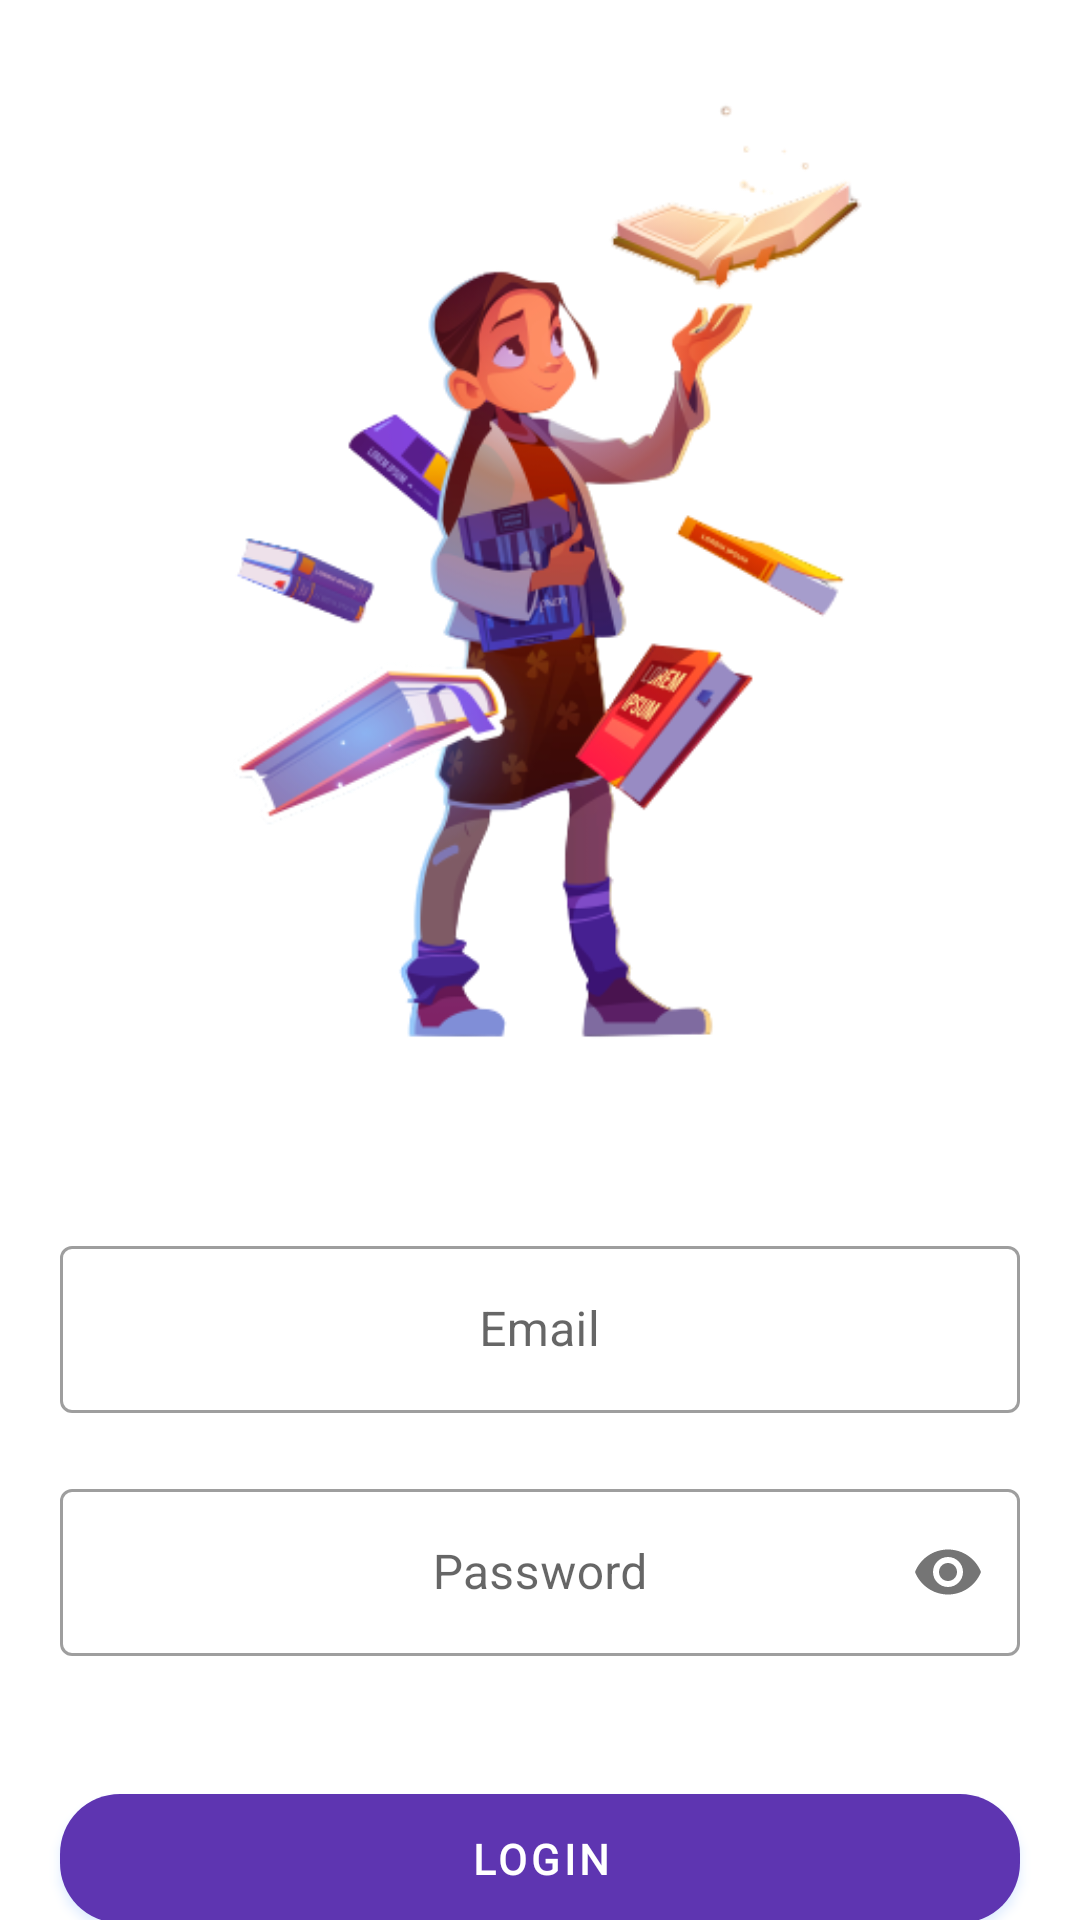

The Android layout XML behind this screen, and the referenced resources:
<!-- AndroidManifest.xml: application theme Theme.Library -->
<!-- res/layout/fragment_login.xml -->
<?xml version="1.0" encoding="utf-8"?>
<FrameLayout xmlns:android="http://schemas.android.com/apk/res/android"
    xmlns:tools="http://schemas.android.com/tools"
    android:layout_width="match_parent"
    android:layout_height="match_parent"
    xmlns:app="http://schemas.android.com/apk/res-auto"
    tools:context=".views.LoginFragment"

    >

    
    <LinearLayout
        android:layout_width="match_parent"
        android:layout_height="match_parent"
        android:orientation="vertical">

        <com.google.android.material.imageview.ShapeableImageView
            android:layout_width="350dp"
            android:layout_height="350dp"
            android:layout_gravity="center"
            android:layout_margin="20dp"
            android:layout_marginTop="100dp"
            android:src="@drawable/girlbook" />

        <com.google.android.material.textfield.TextInputLayout
            android:layout_width="match_parent"
            android:layout_height="wrap_content"
            android:layout_marginBottom="20dp"
            style="@style/Widget.MaterialComponents.TextInputLayout.OutlinedBox"
            android:layout_marginTop="20dp">
            <com.google.android.material.textfield.TextInputEditText
                android:id="@+id/emailETL"
                android:layout_width="match_parent"
                android:layout_height="wrap_content"
                android:hint="@string/email"
                android:gravity="center"
                android:layout_marginEnd="20dp"
                android:layout_marginStart="20dp"
                />
        </com.google.android.material.textfield.TextInputLayout>
        <com.google.android.material.textfield.TextInputLayout
            android:layout_width="match_parent"
            android:layout_height="wrap_content"
            app:passwordToggleEnabled="true"
            style="@style/Widget.MaterialComponents.TextInputLayout.OutlinedBox">
            <com.google.android.material.textfield.TextInputEditText
                android:id="@+id/passwordETL"
                android:layout_width="match_parent"
                android:layout_height="wrap_content"
                android:layout_marginBottom="20dp"
                android:layout_marginEnd="20dp"
                android:layout_marginStart="20dp"
                android:hint="@string/password"
                android:gravity="center"
                android:inputType="textPassword"
                />
        </com.google.android.material.textfield.TextInputLayout>
        <com.google.android.material.button.MaterialButton
            android:id="@+id/loginButtonL"
            android:layout_width="match_parent"
            android:layout_height="55dp"
            android:text="@string/login"
            android:layout_margin="20dp"
            app:cornerRadius="20dp"
            android:textStyle="bold"
            android:fontFamily="@font/extra_bold"
            android:outlineAmbientShadowColor="@color/secondaryColor"
            android:outlineSpotShadowColor="@color/secondaryColor"
            />

        <com.google.android.material.textview.MaterialTextView
            android:layout_width="wrap_content"
            android:layout_height="wrap_content"
            android:layout_gravity="center"
            android:fontFamily="?attr/textAppearanceHeadline2"
            android:gravity="center"
            android:text="@string/don_t_have_account"
            android:textStyle="bold" />

        <com.google.android.material.button.MaterialButton
            style="@style/textButtonStyle"
            android:id="@+id/registerButtonL"
            android:layout_width="wrap_content"
            android:layout_height="wrap_content"
            android:layout_gravity="center"
            android:text="@string/register"
            android:fontFamily="@font/extra_bold"
            android:textColor="@color/primaryColor"
            android:clickable="true"/>
    </LinearLayout>
</FrameLayout>
<!-- resources referenced by this layout -->
<resources>
  <color name="primaryColor">#5e35b1</color>
  <color name="secondaryColor">#63a4ff</color>
  <!-- drawable girlbook: png bitmap (drawable, 98577 bytes) -->
  <string name="don_t_have_account">Don\'t have account?</string>
  <string name="email">Email</string>
  <string name="login">Login</string>
  <string name="password">Password</string>
  <string name="register">Register</string>
  <style name="textButtonStyle" parent="Widget.MaterialComponents.Button.TextButton">
          <item name="android:textColor">?android:attr/textColorPrimary</item>
      </style>
  <style name="Theme.Library" parent="Theme.MaterialComponents.DayNight.NoActionBar">
          
          <item name="colorPrimary">@color/primaryColor</item>
          <item name="colorPrimaryVariant">@color/primaryDarkColor</item>
          <item name="colorOnPrimary">@color/primaryTextColor</item>
          
          <item name="colorSecondary">@color/secondaryColor</item>
          <item name="colorSecondaryVariant">@color/secondaryDarkColor</item>
          <item name="colorOnSecondary">@color/secondaryTextColor</item>
          
          <item name="android:statusBarColor" tools:targetApi="l">?attr/colorPrimaryVariant</item>
          
      </style>
  <color name="primaryDarkColor">#280680</color>
  <color name="primaryTextColor">#ffffff</color>
  <color name="secondaryDarkColor">#26418f</color>
  <color name="secondaryTextColor">#ffffff</color>
</resources>
